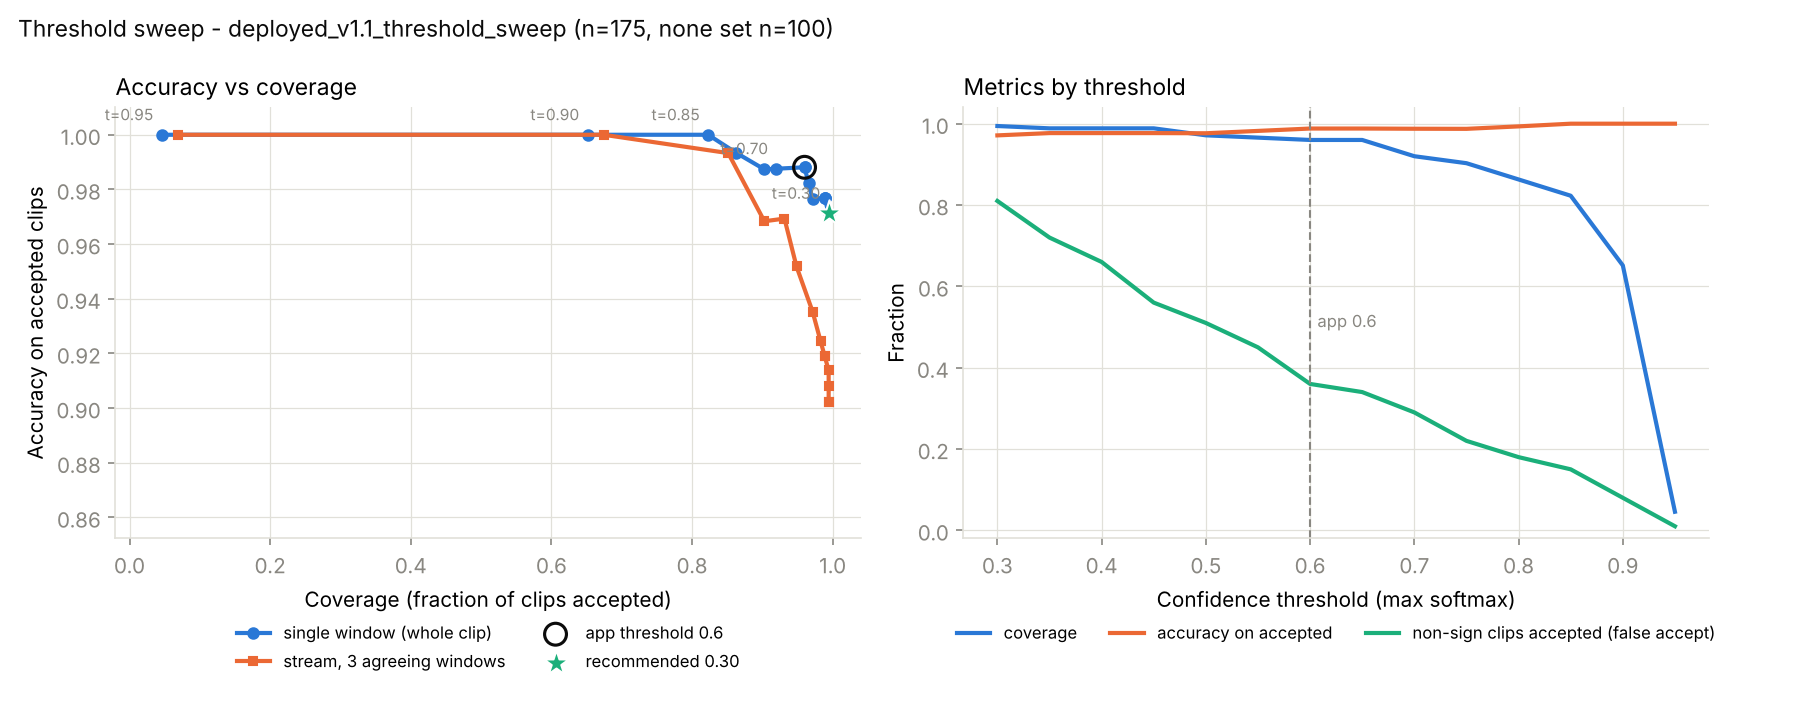

The file beside this chart, header and first rows:
threshold, n, n_accepted, coverage, accepted_accuracy, correct_overall, accepted_error, none_n, none_false_accept
0.3000, 175, 174, 0.9943, 0.9713, 0.9657, 0.0287, 100, 0.8100
0.3500, 175, 173, 0.9886, 0.9769, 0.9657, 0.0231, 100, 0.7200
0.4000, 175, 173, 0.9886, 0.9769, 0.9657, 0.0231, 100, 0.6600
0.4500, 175, 173, 0.9886, 0.9769, 0.9657, 0.0231, 100, 0.5600
0.5000, 175, 170, 0.9714, 0.9765, 0.9486, 0.0235, 100, 0.5100
0.5500, 175, 169, 0.9657, 0.9822, 0.9486, 0.0178, 100, 0.4500
0.6000, 175, 168, 0.9600, 0.9881, 0.9486, 0.0119, 100, 0.3600
0.6500, 175, 168, 0.9600, 0.9881, 0.9486, 0.0119, 100, 0.3400
0.7000, 175, 161, 0.9200, 0.9876, 0.9086, 0.0124, 100, 0.2900
0.7500, 175, 158, 0.9029, 0.9873, 0.8914, 0.0127, 100, 0.2200
0.8000, 175, 151, 0.8629, 0.9934, 0.8571, 0.0066, 100, 0.1800
0.8500, 175, 144, 0.8229, 1, 0.8229, 0.0000, 100, 0.1500
0.9000, 175, 114, 0.6514, 1, 0.6514, 0.0000, 100, 0.0800
0.9500, 175, 8, 0.0457, 1, 0.0457, 0.0000, 100, 0.0100
